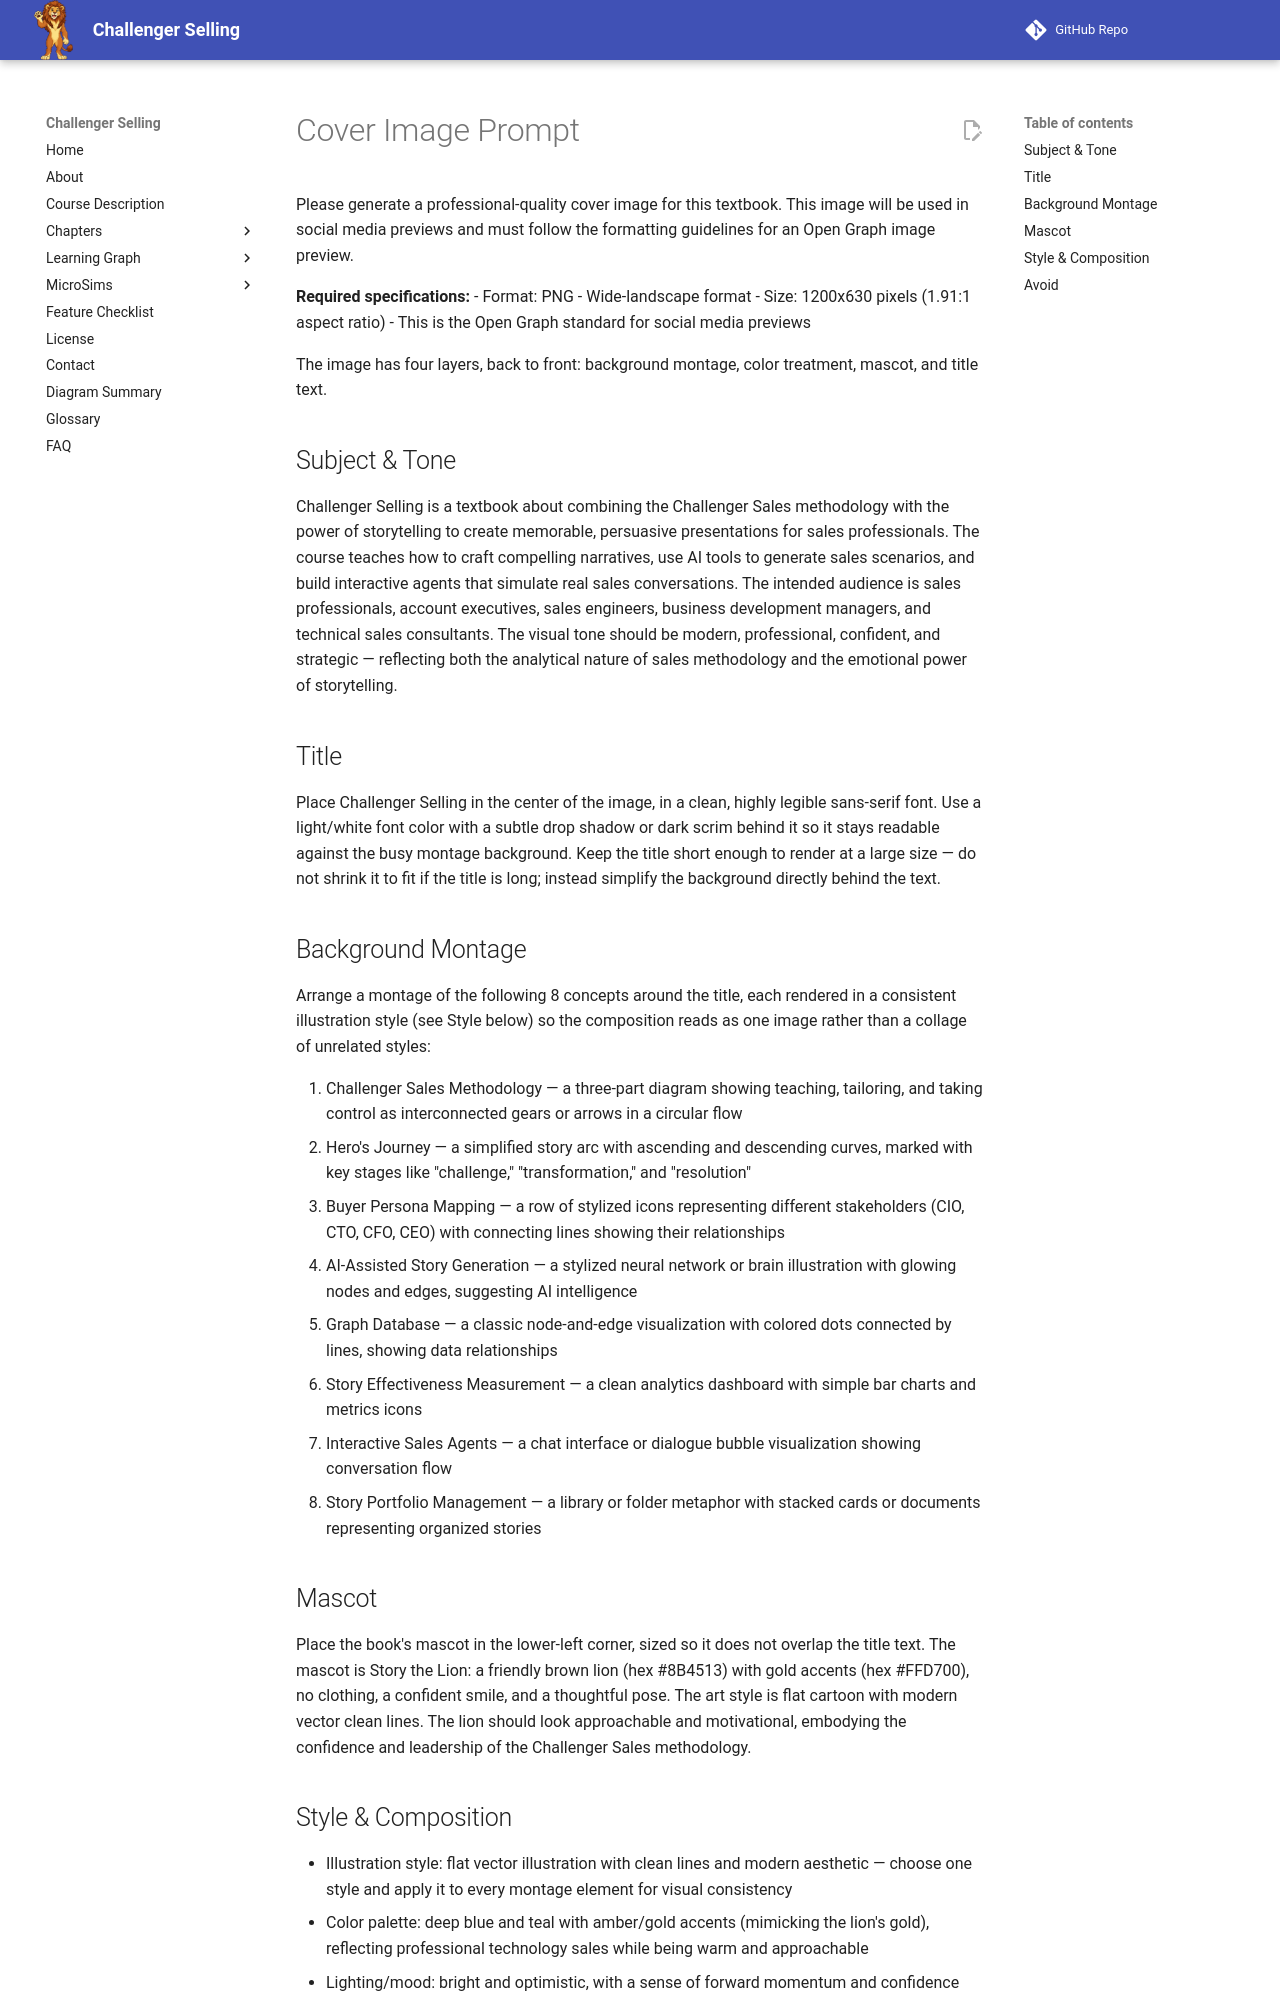

repository: dmccreary/challenger-selling · page: img/cover-image-prompt/index.html · generator: mkdocs

# Cover Image Prompt

Please generate a professional-quality cover image for this textbook.
This image will be used in social media previews and must follow the
formatting guidelines for an Open Graph image preview.

**Required specifications:**
- Format: PNG
- Wide-landscape format
- Size: 1200x630 pixels (1.91:1 aspect ratio)
- This is the Open Graph standard for social media previews

The image has four layers, back to front: background montage, color
treatment, mascot, and title text.

## Subject & Tone

Challenger Selling is a textbook about combining the Challenger Sales methodology with the power of storytelling to create memorable, persuasive presentations for sales professionals. The course teaches how to craft compelling narratives, use AI tools to generate sales scenarios, and build interactive agents that simulate real sales conversations. The intended audience is sales professionals, account executives, sales engineers, business development managers, and technical sales consultants. The visual tone should be modern, professional, confident, and strategic — reflecting both the analytical nature of sales methodology and the emotional power of storytelling.

## Title

Place Challenger Selling in the center of the image, in a clean, highly legible
sans-serif font. Use a light/white font color with a subtle drop shadow or
dark scrim behind it so it stays readable against the busy montage
background. Keep the title short enough to render at a large size — do not
shrink it to fit if the title is long; instead simplify the background
directly behind the text.

## Background Montage

Arrange a montage of the following 8 concepts around the title, each
rendered in a consistent illustration style (see Style below) so the
composition reads as one image rather than a collage of unrelated styles:

1. Challenger Sales Methodology — a three-part diagram showing teaching, tailoring, and taking control as interconnected gears or arrows in a circular flow
2. Hero's Journey — a simplified story arc with ascending and descending curves, marked with key stages like "challenge," "transformation," and "resolution"
3. Buyer Persona Mapping — a row of stylized icons representing different stakeholders (CIO, CTO, CFO, CEO) with connecting lines showing their relationships
4. AI-Assisted Story Generation — a stylized neural network or brain illustration with glowing nodes and edges, suggesting AI intelligence
5. Graph Database — a classic node-and-edge visualization with colored dots connected by lines, showing data relationships
6. Story Effectiveness Measurement — a clean analytics dashboard with simple bar charts and metrics icons
7. Interactive Sales Agents — a chat interface or dialogue bubble visualization showing conversation flow
8. Story Portfolio Management — a library or folder metaphor with stacked cards or documents representing organized stories

## Mascot

Place the book's mascot in the lower-left corner, sized so it does not
overlap the title text. The mascot is Story the Lion: a friendly brown lion (hex #8B4513) with gold accents (hex #FFD700), no clothing, a confident smile, and a thoughtful pose. The art style is flat cartoon with modern vector clean lines. The lion should look approachable and motivational, embodying the confidence and leadership of the Challenger Sales methodology.
